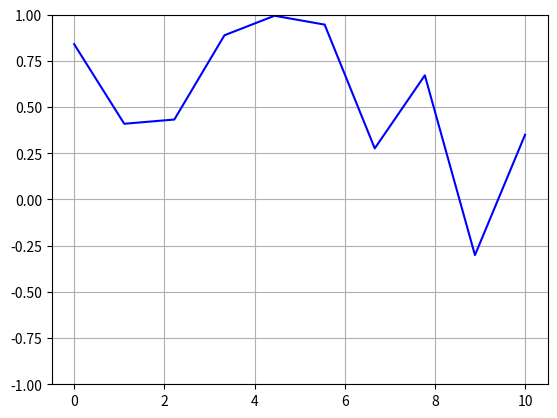

Write Python code to recreate this figure.
from matplotlib import pyplot as plt
import numpy as np

plt.ion()
fig = plt.figure()
ax = fig.add_subplot(111)
ax.set_ylim([-1.,1.])
ax.grid()

nvalues = 10
x = np.linspace( 0, 10, nvalues )
y = np.zeros( nvalues, dtype='float64' )

# Plot the initial data
line1, = ax.plot(x, y, 'b-')

for i in range(50):
    ynew = (np.random.rand(1)-0.5)*2
    y[:-1] = y[1:]
    y[-1] = ynew

    line1.set_ydata( y )
    fig.canvas.draw()
    fig.canvas.flush_events()
    plt.pause(0.1)
